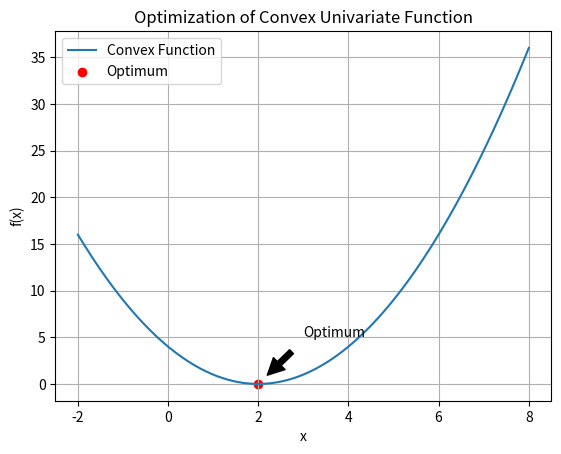

This figure's Python source:
import numpy as np
import matplotlib.pyplot as plt
from scipy.optimize import minimize_scalar

# Define the convex univariate function
def convex_function(x):
    return (x - 2) ** 2

# Optimize the function
optimum = minimize_scalar(convex_function).x

# Generate data for plotting
x_values = np.linspace(-2, 8, 100)
y_values = convex_function(x_values)

# Plot the function and mark the optimum
plt.plot(x_values, y_values, label='Convex Function')
plt.scatter(optimum, convex_function(optimum), color='red', label='Optimum')

# Annotate the optimum point
plt.annotate('Optimum', xy=(optimum, convex_function(optimum)), xytext=(optimum+1 , convex_function(optimum)+5), arrowprops=dict(facecolor="Black", shrink=0.2))

# Set plot labels and title
plt.xlabel('x')
plt.ylabel('f(x)')
plt.title('Optimization of Convex Univariate Function')
plt.legend()
plt.grid()
plt.show()
